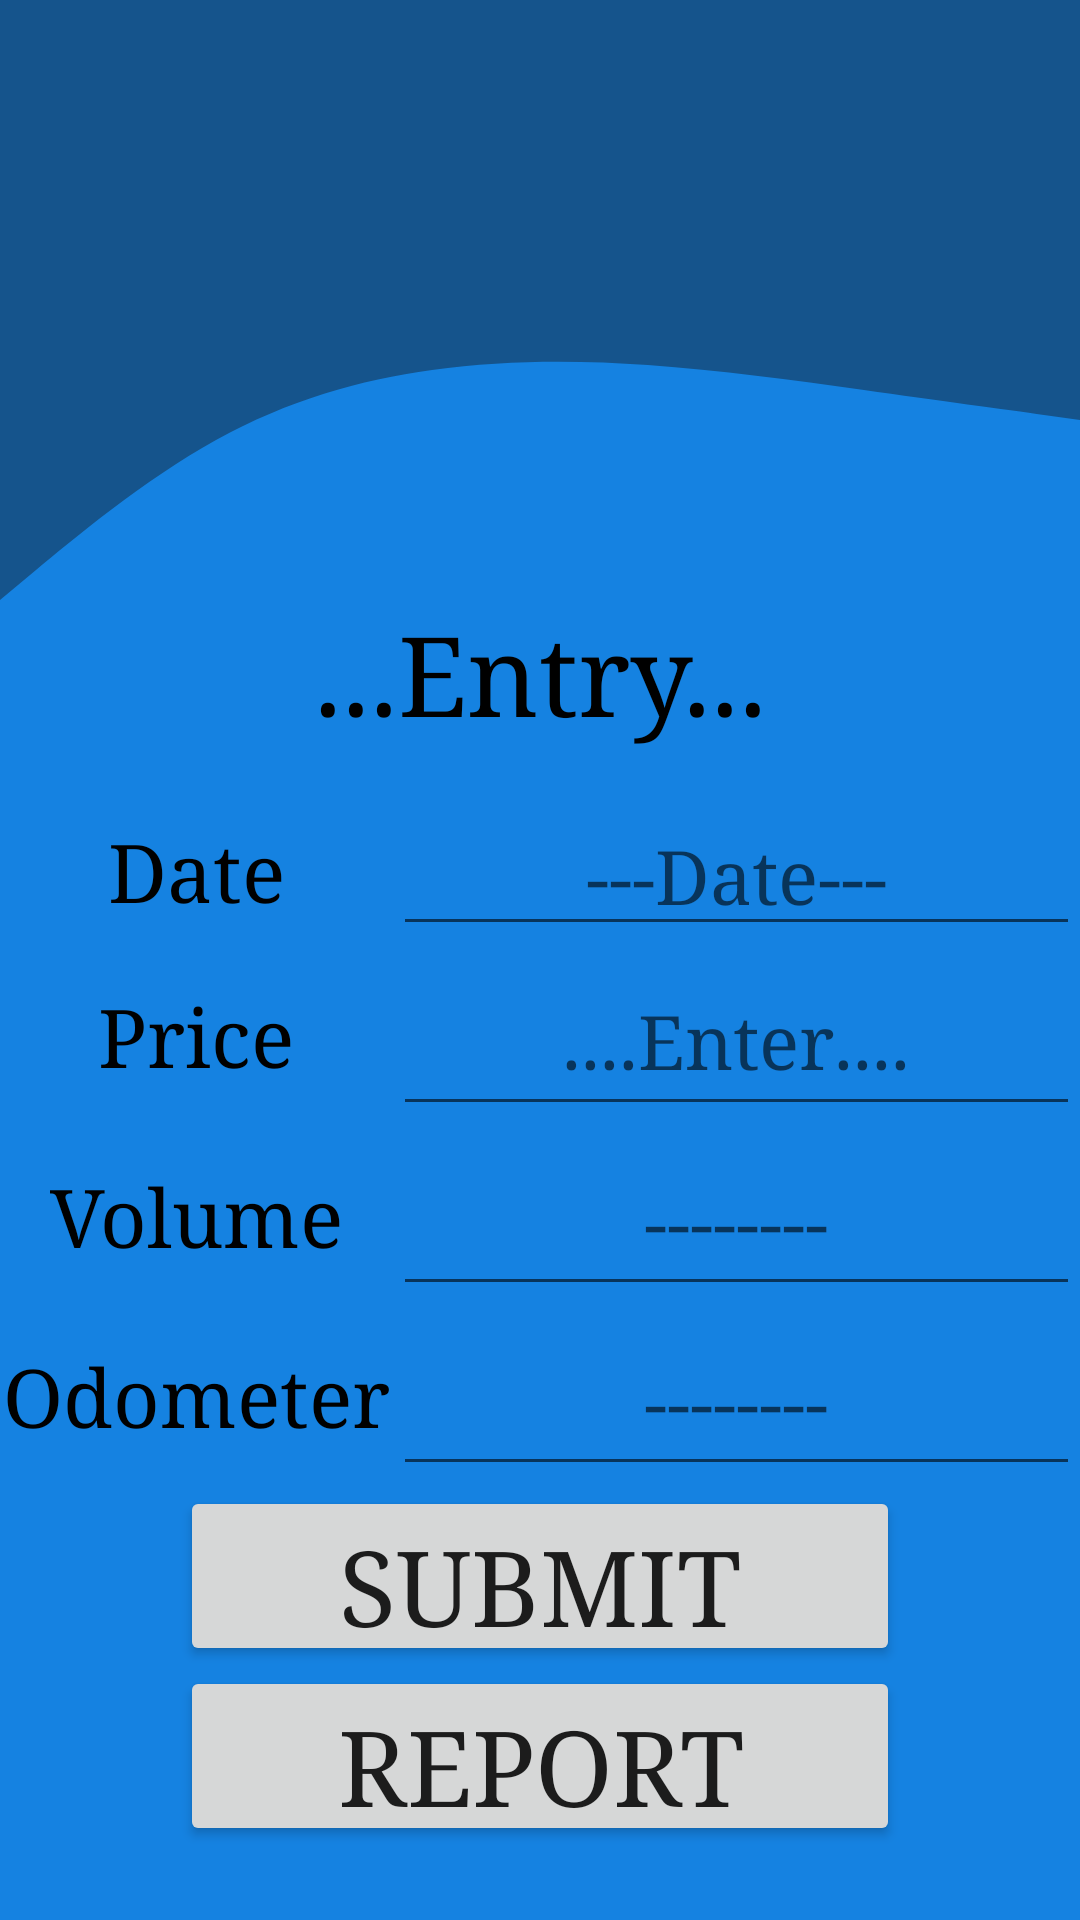

Android layout source for this screen:
<!-- AndroidManifest.xml: application theme Theme.Project1CIE2 -->
<!-- res/layout/activity_entry.xml -->
<?xml version="1.0" encoding="utf-8"?>
<ScrollView xmlns:android="http://schemas.android.com/apk/res/android"
    xmlns:app="http://schemas.android.com/apk/res-auto"
    xmlns:tools="http://schemas.android.com/tools"
    android:layout_width="match_parent"
    android:layout_height="match_parent"
    tools:context=".Entry"
    android:background="@color/fon">

    <androidx.constraintlayout.widget.ConstraintLayout
        android:layout_width="match_parent"
        android:layout_height="match_parent">

        <LinearLayout
            android:layout_width="match_parent"
            android:layout_height="match_parent"
            android:orientation="vertical"
            android:layout_gravity="center"
            android:gravity="center">
            <View
                android:id="@+id/Topview"
                android:layout_width="match_parent"
                android:layout_height="100dp"
                android:background="@color/front" />
            <View
                android:id="@+id/Topview1"
                android:layout_width="match_parent"
                android:layout_height="100dp"
                android:background="@drawable/ic_wave" />

            <TextView
                android:layout_width="wrap_content"
                android:layout_height="wrap_content"
                android:fontFamily="serif"
                android:gravity="center"
                android:text="...Entry..."
                android:textColor="@color/ddd"
                android:layout_marginBottom="17dp"
                android:textSize="37sp" />

            <LinearLayout
                android:layout_width="wrap_content"
                android:layout_height="wrap_content"
                android:orientation="horizontal">

                <TextView
                    android:layout_width="161dp"
                    android:layout_height="50dp"
                    android:text="Date"
                    android:textColor="@color/ddd"
                    android:layout_gravity="center"
                    android:fontFamily="serif"
                    android:layout_weight="1"
                    android:gravity="center"
                    android:textSize="27sp"/>
                <EditText
                    android:id="@+id/date"
                    android:layout_width="229dp"
                    android:layout_height="50dp"
                    android:hint="---Date---"
                    android:inputType="date"
                    android:fontFamily="serif"
                    android:layout_gravity="center"
                    android:gravity="center"
                    android:textSize="25dp" />

            </LinearLayout>

            <LinearLayout
                android:layout_width="wrap_content"
                android:layout_height="wrap_content"
                android:orientation="horizontal">

                <TextView
                    android:layout_width="161dp"
                    android:layout_height="60dp"
                    android:text="Price"
                    android:textColor="@color/ddd"
                    android:layout_gravity="center"
                    android:layout_weight="1"
                    android:gravity="center"
                    android:fontFamily="serif"
                    android:textSize="27sp"/>
                <EditText
                    android:id="@+id/price"
                    android:layout_width="229dp"
                    android:layout_height="60dp"
                    android:hint="....Enter...."
                    android:layout_gravity="center"
                    android:gravity="center"
                    android:inputType="number"
                    android:fontFamily="serif"
                    android:textSize="25dp" />

            </LinearLayout>

            <LinearLayout
                android:layout_width="wrap_content"
                android:layout_height="wrap_content"
                android:orientation="horizontal">

                <TextView
                    android:layout_width="161dp"
                    android:layout_height="50dp"
                    android:text="Volume"
                    android:textColor="@color/ddd"
                    android:layout_gravity="center"
                    android:layout_weight="1"
                    android:fontFamily="serif"
                    android:gravity="center"
                    android:textSize="27sp"/>
                <EditText
                    android:id="@+id/volume"
                    android:layout_width="229dp"
                    android:layout_height="60dp"
                    android:hint="--------"
                    android:inputType="number"
                    android:fontFamily="serif"
                    android:layout_gravity="center"
                    android:gravity="center"
                    android:textSize="25dp" />

            </LinearLayout>

            <LinearLayout
                android:layout_width="wrap_content"
                android:layout_height="wrap_content"
                android:orientation="horizontal">

                <TextView
                    android:layout_width="161dp"
                    android:layout_height="60dp"
                    android:text="Odometer"
                    android:textColor="@color/ddd"
                    android:layout_gravity="center"
                    android:layout_weight="1"
                    android:gravity="center"
                    android:fontFamily="serif"
                    android:textSize="27sp"/>
                <EditText
                    android:id="@+id/odometer"
                    android:layout_width="229dp"
                    android:layout_height="60dp"
                    android:hint="--------"
                    android:inputType="number"
                    android:layout_gravity="center"
                    android:gravity="center"
                    android:fontFamily="serif"
                    android:textSize="25dp" />

            </LinearLayout>
            <Button
                android:id="@+id/submit"
                android:layout_width="240dp"
                android:layout_height="60dp"
                android:text="SUBMIT"
                android:textSize="35sp"
                android:fontFamily="serif"/>
            <Button
                android:id="@+id/report"
                android:layout_width="240dp"
                android:layout_height="60dp"
                android:text="report"
                android:textSize="35sp"
                android:fontFamily="serif"/>

        </LinearLayout>

    </androidx.constraintlayout.widget.ConstraintLayout>

    </ScrollView>
<!-- resources referenced by this layout -->
<resources>
  <color name="ddd">#000000</color>
  <color name="fon">#1582E1</color>
  <color name="front">#15548C</color>
  <!-- drawable ic_wave (drawable) -->
  <vector xmlns:android="http://schemas.android.com/apk/res/android"
      android:width="1440dp"
      android:height="320dp"
      android:viewportWidth="1440"
      android:viewportHeight="320">
    <path
        android:pathData="M0,320L48,288C96,256 192,192 288,149.3C384,107 480,85 576,74.7C672,64 768,64 864,69.3C960,75 1056,85 1152,96C1248,107 1344,117 1392,122.7L1440,128L1440,0L1392,0C1344,0 1248,0 1152,0C1056,0 960,0 864,0C768,0 672,0 576,0C480,0 384,0 288,0C192,0 96,0 48,0L0,0Z"
        android:fillColor="@color/front"/>
  </vector>
  <style name="Theme.Project1CIE2" parent="Theme.MaterialComponents.DayNight.DarkActionBar">
          
          <item name="colorPrimary">@color/purple_500</item>
          <item name="colorPrimaryVariant">@color/purple_700</item>
          <item name="colorOnPrimary">@color/white</item>
          
          <item name="colorSecondary">@color/teal_200</item>
          <item name="colorSecondaryVariant">@color/teal_700</item>
          <item name="colorOnSecondary">@color/black</item>
          
          <item name="android:statusBarColor" tools:targetApi="l">?attr/colorPrimaryVariant</item>
          
      </style>
  <color name="purple_500">#FF6200EE</color>
  <color name="purple_700">#FF3700B3</color>
  <color name="white">#FFFFFFFF</color>
  <color name="teal_200">#FF03DAC5</color>
  <color name="teal_700">#FF018786</color>
  <color name="black">#334EF4</color>
</resources>
